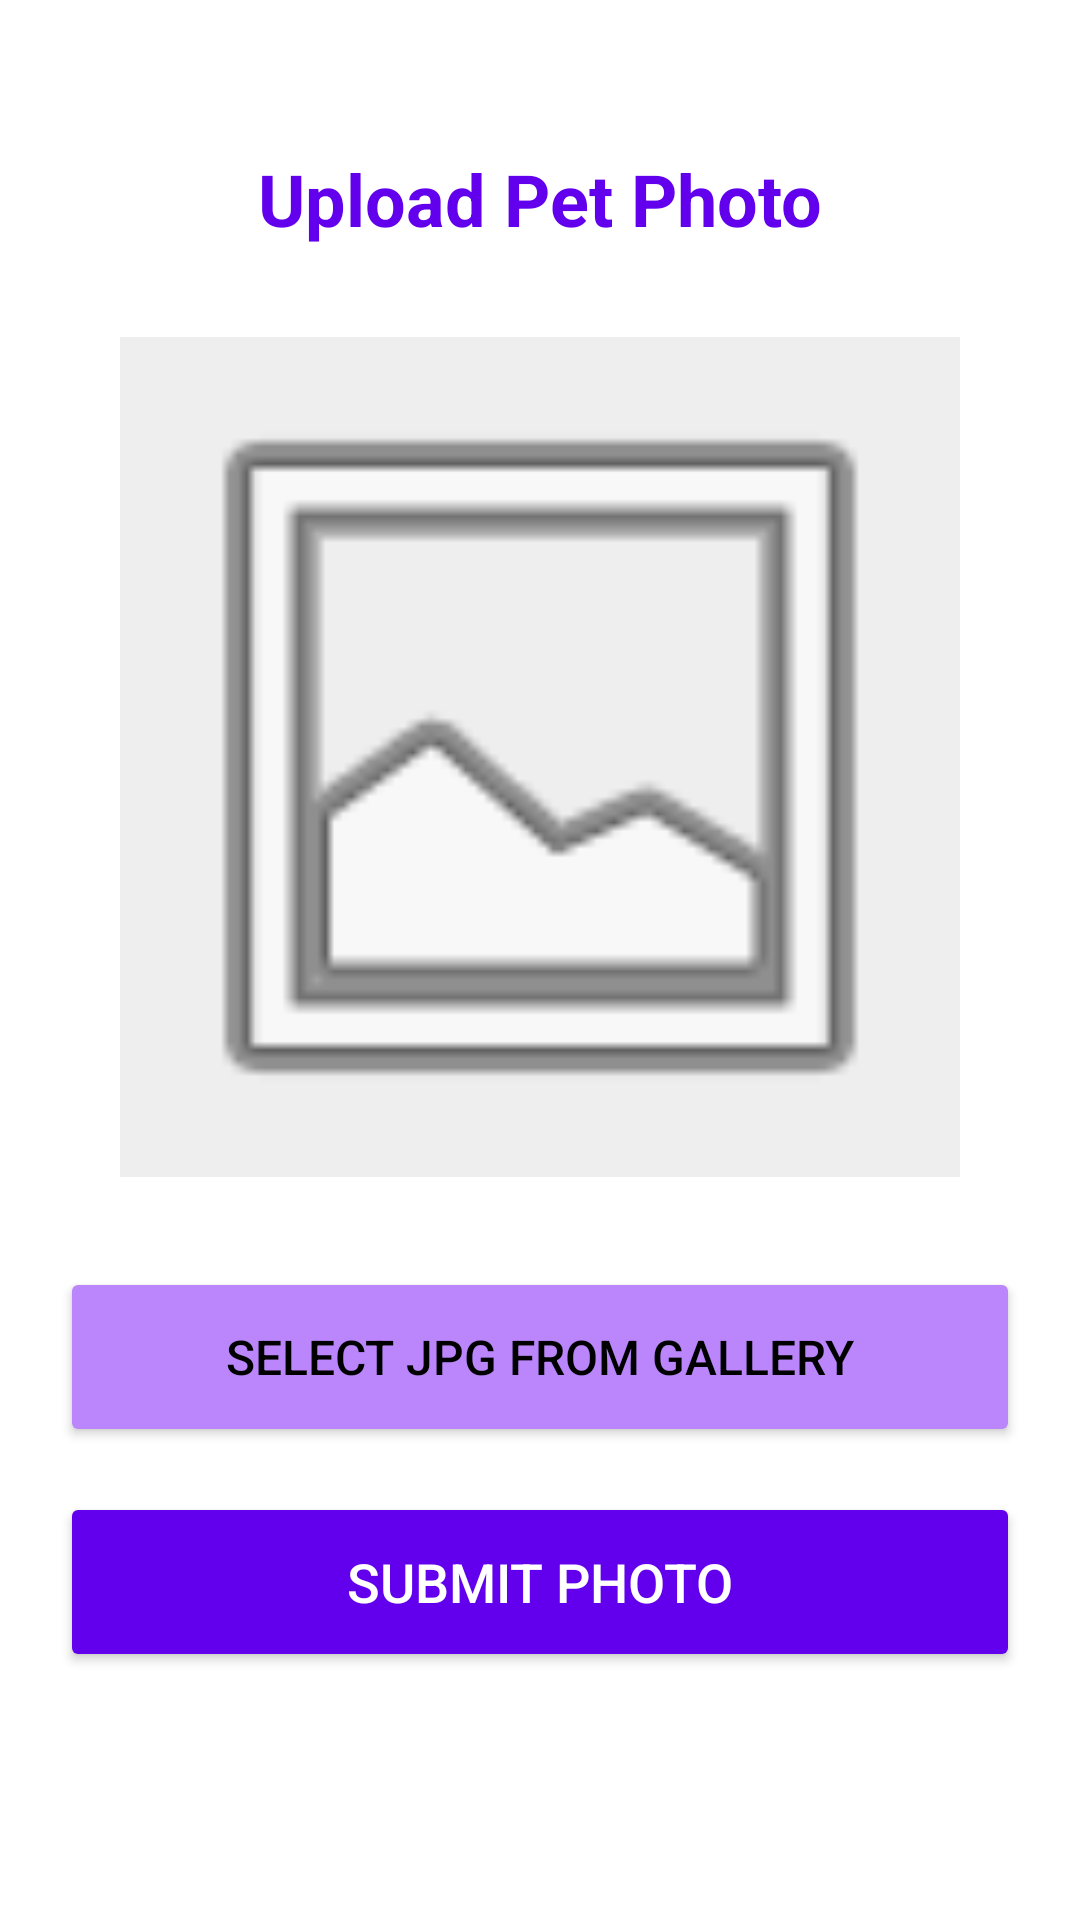

Layout XML and referenced resources for this Android screen:
<!-- AndroidManifest.xml: application theme Theme.AppCompat.Light.NoActionBar -->
<!-- res/layout/activity_upload_photo.xml -->
<?xml version="1.0" encoding="utf-8"?>
<LinearLayout xmlns:android="http://schemas.android.com/apk/res/android"
    android:layout_width="match_parent"
    android:layout_height="match_parent"
    android:orientation="vertical"
    android:padding="20dp"
    android:gravity="center_horizontal"
    android:background="#FFFFFF">

    <TextView
        android:layout_width="wrap_content"
        android:layout_height="wrap_content"
        android:text="Upload Pet Photo"
        android:textSize="24sp"
        android:textStyle="bold"
        android:textColor="#6200EE"
        android:layout_marginTop="30dp"
        android:layout_marginBottom="30dp"/>

    <ImageView
        android:id="@+id/ivPreview"
        android:layout_width="280dp"
        android:layout_height="280dp"
        android:layout_marginBottom="30dp"
        android:background="#EEEEEE"
        android:scaleType="centerCrop"
        android:src="@android:drawable/ic_menu_gallery"/>

    <Button
        android:id="@+id/btnSelectPhoto"
        android:layout_width="match_parent"
        android:layout_height="60dp"
        android:text="SELECT JPG FROM GALLERY"
        android:backgroundTint="#BB86FC"
        android:textColor="#000000"
        android:textSize="16sp"
        android:layout_marginBottom="15dp"/>

    <Button
        android:id="@+id/btnUpload"
        android:layout_width="match_parent"
        android:layout_height="60dp"
        android:text="SUBMIT PHOTO"
        android:backgroundTint="#6200EE"
        android:textColor="#FFFFFF"
        android:textSize="18sp"/>

</LinearLayout>
<!-- resources referenced by this layout -->
<resources>

</resources>
